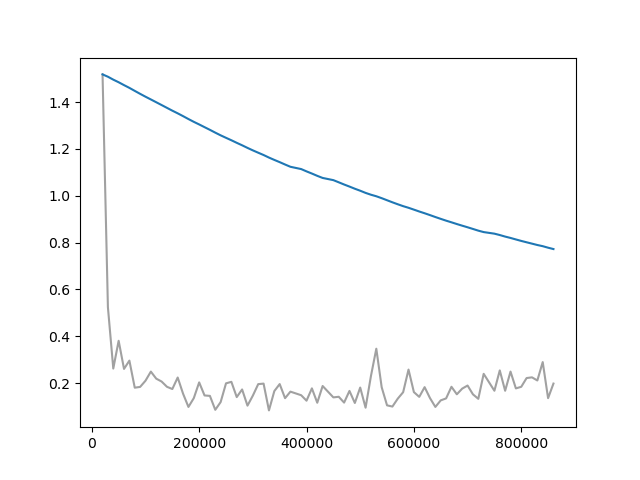

Source data for this figure (header and first rows):
Wall time, Step, Value
1712509666, 20000, 1.518
1712509904, 30000, 0.5239
1712510133, 40000, 0.2625
1712510375, 50000, 0.3811
1712510611, 60000, 0.2609
1712510846, 70000, 0.2963
1712511086, 80000, 0.1808
1712511322, 90000, 0.1841
1712511560, 100000, 0.2105
1712511796, 110000, 0.2494
1712512042, 120000, 0.2194
1712512279, 130000, 0.2071
1712512513, 140000, 0.1846
1712512749, 150000, 0.1751
1712512987, 160000, 0.2242
1712513225, 170000, 0.1552
1712513466, 180000, 0.09864
1712513703, 190000, 0.1362
1712513939, 200000, 0.2034
1712514177, 210000, 0.1477
1712514412, 220000, 0.1459
1712514647, 230000, 0.0864
1712514884, 240000, 0.1193
1712515120, 250000, 0.1993
1712515357, 260000, 0.2058
1712515592, 270000, 0.1407
1712515831, 280000, 0.1733
1712516067, 290000, 0.1042
1712516303, 300000, 0.1469
1712516535, 310000, 0.196
1712516775, 320000, 0.1982
1712517011, 330000, 0.08387
1712517242, 340000, 0.1662
1712517485, 350000, 0.1963
1712517725, 360000, 0.136
1712517965, 370000, 0.164
1712518441, 390000, 0.1486
1712518685, 400000, 0.1253
1712518925, 410000, 0.1779
1712519166, 420000, 0.1166
1712519407, 430000, 0.188
1712519961, 450000, 0.1394
1712520202, 460000, 0.142
1712520447, 470000, 0.1172
1712520690, 480000, 0.167
1712520930, 490000, 0.1155
1712521170, 500000, 0.1814
1712521415, 510000, 0.0954
1712521655, 520000, 0.2306
1712521887, 530000, 0.3471
1712522125, 540000, 0.1827
1712522361, 550000, 0.1054
1712522600, 560000, 0.1003
1712522834, 570000, 0.1341
1712523068, 580000, 0.1615
1712523302, 590000, 0.2581
1712523528, 600000, 0.1619
1712523759, 610000, 0.1416
1712523993, 620000, 0.1831
1712524231, 630000, 0.1364
... 22 more rows
